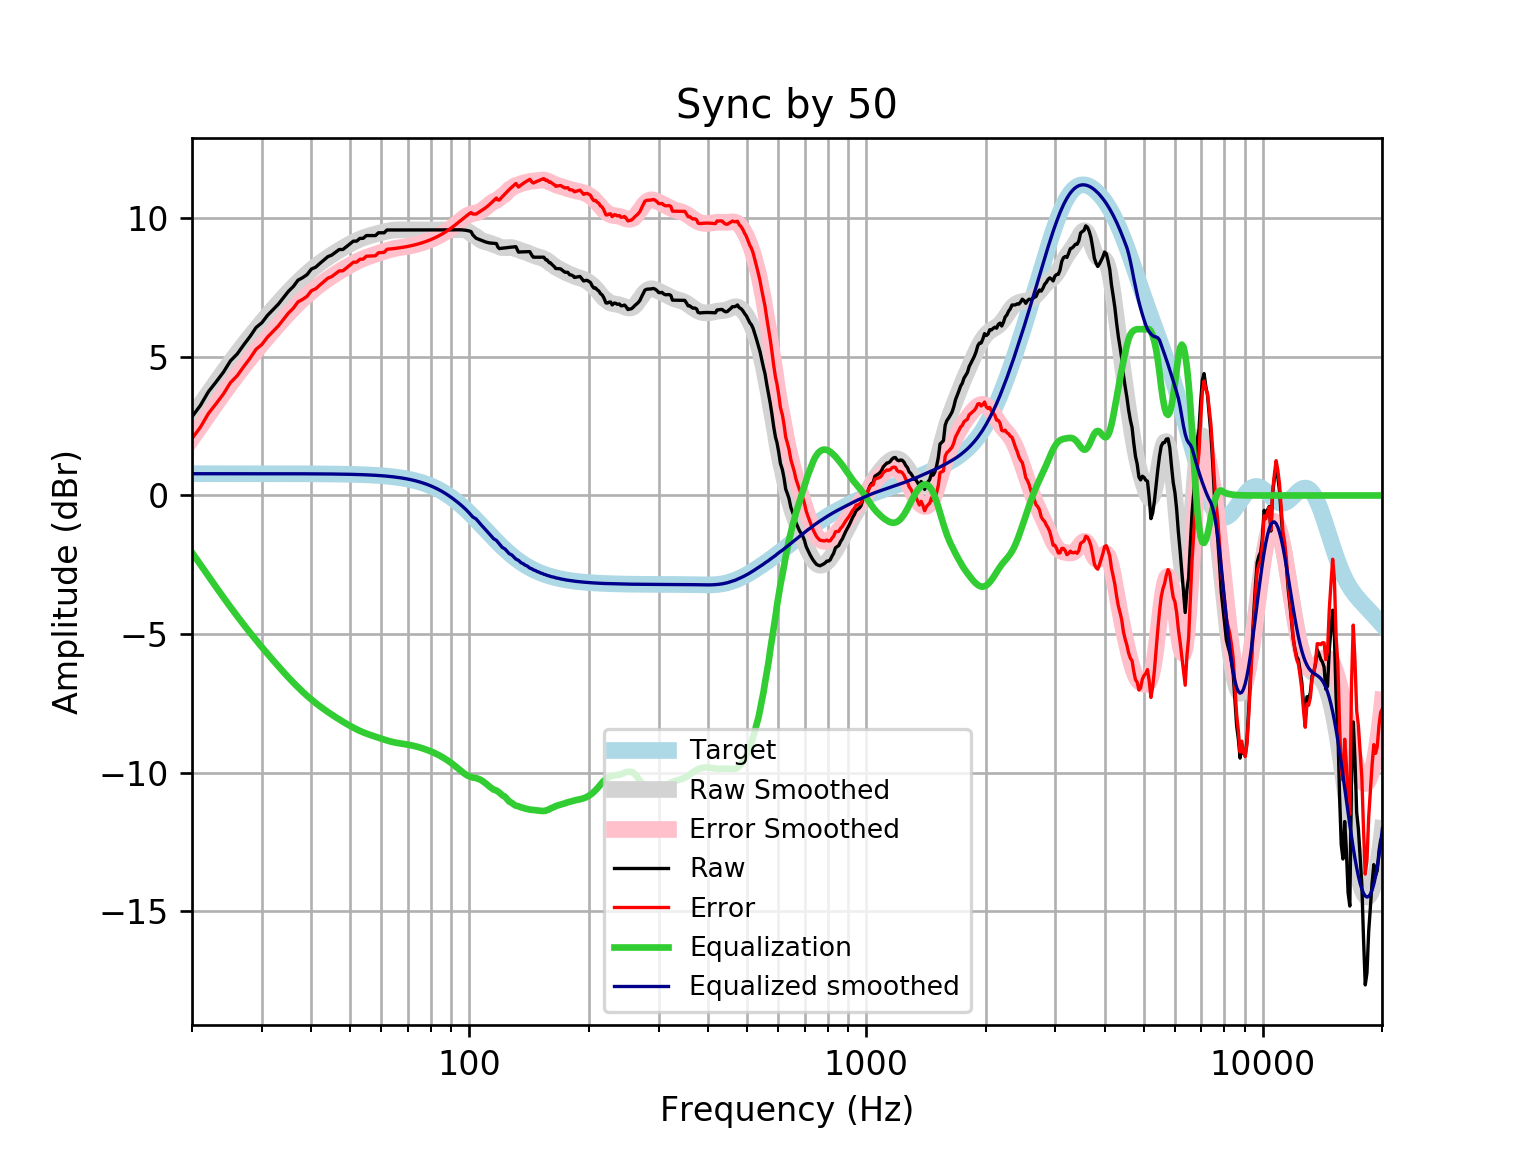

Source data for this figure (header and first rows):
frequency, raw, error, smoothed, error_smoothed, equalization, equalized_raw, equalized_smoothed, target
20, 2.839, 2.054, 2.844, 2.058, -2.058, 0.7816, 0.7859, 0.7859
21, 3.249, 2.464, 3.281, 2.495, -2.495, 0.7547, 0.7859, 0.7859
22, 3.745, 2.959, 3.696, 2.91, -2.91, 0.8347, 0.7859, 0.7858
23, 4.097, 3.311, 4.089, 3.303, -3.303, 0.7932, 0.7858, 0.7858
24, 4.449, 3.663, 4.461, 3.675, -3.675, 0.7733, 0.7858, 0.7858
25, 4.857, 4.071, 4.81, 4.025, -4.025, 0.8322, 0.7857, 0.7857
26, 5.106, 4.32, 5.138, 4.352, -4.352, 0.7537, 0.7857, 0.7857
27, 5.435, 4.649, 5.445, 4.659, -4.659, 0.7756, 0.7856, 0.7856
28, 5.733, 4.948, 5.732, 4.946, -4.946, 0.7867, 0.7855, 0.7855
29, 6.057, 5.272, 6.002, 5.216, -5.216, 0.8407, 0.7854, 0.7854
30, 6.233, 5.448, 6.256, 5.471, -5.471, 0.7624, 0.7852, 0.7852
31, 6.499, 5.714, 6.497, 5.712, -5.712, 0.7869, 0.785, 0.785
32, 6.704, 5.92, 6.726, 5.941, -5.941, 0.763, 0.7848, 0.7848
33, 6.9, 6.116, 6.944, 6.159, -6.159, 0.7407, 0.7846, 0.7846
34, 7.138, 6.353, 7.151, 6.367, -6.367, 0.7707, 0.7843, 0.7843
35, 7.365, 6.581, 7.347, 6.563, -6.563, 0.8022, 0.7839, 0.7839
36, 7.537, 6.754, 7.531, 6.747, -6.747, 0.79, 0.7835, 0.7835
37, 7.768, 6.985, 7.703, 6.92, -6.92, 0.848, 0.783, 0.783
38, 7.857, 7.075, 7.861, 7.079, -7.079, 0.7781, 0.7824, 0.7824
39, 7.969, 7.187, 8.008, 7.226, -7.226, 0.7423, 0.7818, 0.7818
40, 8.17, 7.389, 8.143, 7.362, -7.362, 0.8077, 0.781, 0.781
41, 8.237, 7.457, 8.268, 7.487, -7.487, 0.7499, 0.7801, 0.7801
42, 8.371, 7.592, 8.382, 7.603, -7.603, 0.7677, 0.7791, 0.7791
43, 8.495, 7.717, 8.489, 7.711, -7.711, 0.7842, 0.778, 0.7779
44, 8.616, 7.839, 8.588, 7.811, -7.811, 0.8047, 0.7766, 0.7766
45, 8.673, 7.898, 8.68, 7.905, -7.905, 0.7674, 0.7752, 0.7751
46, 8.773, 8, 8.768, 7.994, -7.994, 0.7792, 0.7735, 0.7734
47, 8.874, 8.102, 8.85, 8.078, -8.078, 0.7955, 0.7715, 0.7715
48, 8.874, 8.105, 8.928, 8.159, -8.159, 0.7153, 0.7694, 0.7694
49, 8.974, 8.207, 9.002, 8.235, -8.235, 0.7394, 0.767, 0.767
50, 9.075, 8.311, 9.072, 8.307, -8.307, 0.7677, 0.7643, 0.7642
51, 9.176, 8.414, 9.136, 8.375, -8.375, 0.8007, 0.7612, 0.7612
52, 9.176, 8.418, 9.195, 8.437, -8.437, 0.7385, 0.7579, 0.7578
53, 9.276, 8.522, 9.247, 8.493, -8.493, 0.783, 0.7541, 0.7541
54, 9.276, 8.526, 9.293, 8.543, -8.543, 0.733, 0.7499, 0.7499
55, 9.377, 8.631, 9.333, 8.588, -8.588, 0.7889, 0.7453, 0.7453
56, 9.377, 8.637, 9.368, 8.628, -8.628, 0.7485, 0.7402, 0.7401
57, 9.377, 8.642, 9.4, 8.666, -8.666, 0.7109, 0.7345, 0.7345
58, 9.377, 8.648, 9.43, 8.702, -8.702, 0.6748, 0.7283, 0.7283
59, 9.477, 8.756, 9.459, 8.737, -8.737, 0.7398, 0.7215, 0.7215
60, 9.477, 8.763, 9.486, 8.772, -8.772, 0.7048, 0.714, 0.714
61, 9.477, 8.772, 9.512, 8.806, -8.806, 0.6709, 0.7058, 0.7058
62, 9.578, 8.881, 9.535, 8.838, -8.838, 0.7397, 0.6969, 0.6969
63, 9.578, 8.891, 9.554, 8.867, -8.867, 0.711, 0.6871, 0.6871
64, 9.578, 8.901, 9.568, 8.892, -8.892, 0.6861, 0.6765, 0.6765
65, 9.578, 8.913, 9.578, 8.913, -8.913, 0.6651, 0.665, 0.665
66, 9.578, 8.925, 9.583, 8.93, -8.93, 0.6476, 0.6525, 0.6525
67, 9.578, 8.939, 9.584, 8.945, -8.945, 0.6325, 0.639, 0.639
68, 9.578, 8.953, 9.584, 8.959, -8.959, 0.6186, 0.6244, 0.6244
69, 9.578, 8.969, 9.582, 8.973, -8.973, 0.6045, 0.6087, 0.6087
70, 9.578, 8.986, 9.58, 8.988, -8.988, 0.5895, 0.5918, 0.5918
71, 9.578, 9.004, 9.579, 9.005, -9.005, 0.5728, 0.5736, 0.5736
72, 9.578, 9.024, 9.578, 9.024, -9.024, 0.5542, 0.5541, 0.5541
73, 9.578, 9.045, 9.577, 9.044, -9.044, 0.5337, 0.5333, 0.5333
74, 9.578, 9.067, 9.577, 9.066, -9.066, 0.5115, 0.511, 0.511
75, 9.578, 9.091, 9.578, 9.09, -9.09, 0.4876, 0.4873, 0.4873
76, 9.578, 9.116, 9.578, 9.116, -9.116, 0.4622, 0.462, 0.4621
77, 9.578, 9.143, 9.578, 9.143, -9.143, 0.4353, 0.4352, 0.4353
78, 9.578, 9.171, 9.578, 9.171, -9.171, 0.4068, 0.4068, 0.4068
79, 9.578, 9.201, 9.578, 9.201, -9.201, 0.3768, 0.3767, 0.3768
... 553 more rows
